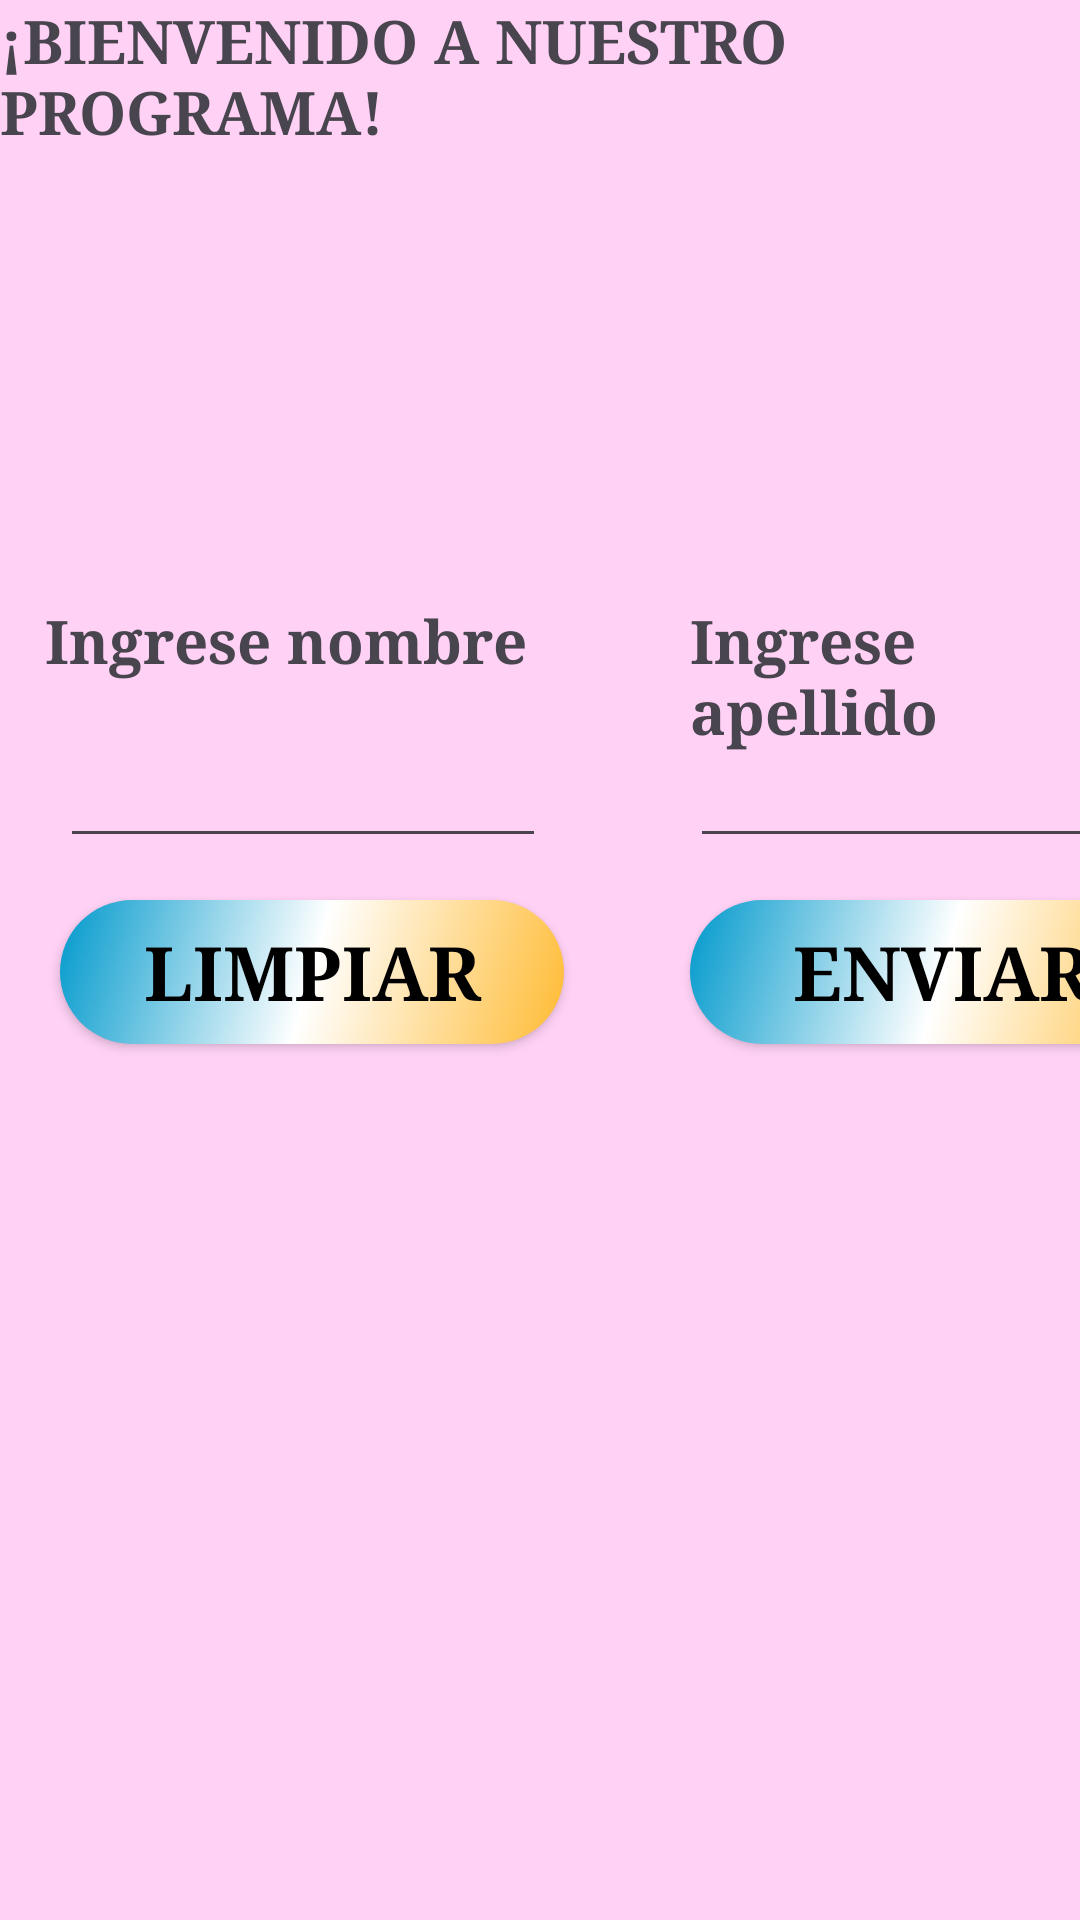

Reconstruct the res/layout file that produces this screen, plus the resources it refers to.
<!-- AndroidManifest.xml: application theme Theme.Project2_Fragments -->
<!-- res/layout/fragment_first_fragment.xml -->
<?xml version="1.0" encoding="utf-8"?>
<FrameLayout xmlns:android="http://schemas.android.com/apk/res/android"
    xmlns:tools="http://schemas.android.com/tools"
    android:layout_width="match_parent"
    android:layout_height="match_parent"
    android:background="#ffd1f5"
    tools:context=".first_fragment">

    

    <TextView
        android:id="@+id/tp"
        android:layout_width="wrap_content"
        android:layout_height="wrap_content"
        android:text="@string/mainTV"
        android:textSize="20dp"
        android:textStyle="bold"
        android:typeface="serif" />

    <ImageView
        android:id="@+id/logoutp"
        android:layout_width="147dp"
        android:layout_height="143dp"
        android:layout_marginLeft="120dp"
        android:layout_marginTop="40dp"
        android:src="@drawable/logoutp" />

    <TextView
        android:id="@+id/in"
        android:layout_marginTop="200dp"
        android:layout_marginLeft="15dp"
        android:layout_width="wrap_content"
        android:layout_height="wrap_content"
        android:text="@string/name"
        android:textSize="20dp"
        android:textStyle="bold"
        android:typeface="serif" />

    <Button
        android:id="@+id/btn2"
        android:layout_width="168dp"
        android:layout_height="wrap_content"
        android:layout_marginLeft="20dp"
        android:layout_marginTop="300dp"
        android:background="@drawable/fondo_btn"
        android:text="@string/btn2"
        android:textColor="#000000"
        android:textSize="25sp"
        android:textStyle="bold"
        android:drawableTint="@null"
        android:typeface="serif"
        />

    <EditText
        android:id="@+id/cfn"
        android:layout_width="162dp"
        android:layout_height="46dp"
        android:layout_marginLeft="20dp"
        android:layout_marginTop="240dp"
        android:textColor="#000000"
        android:textSize="18sp"
        android:textStyle="bold"
        android:typeface="serif" />

    <TextView
        android:id="@+id/ia"
        android:layout_marginTop="200dp"
        android:layout_marginLeft="230dp"
        android:layout_width="wrap_content"
        android:layout_height="wrap_content"
        android:text="@string/lastname"
        android:textSize="20dp"
        android:textStyle="bold"
        android:typeface="serif" />

    <EditText
        android:id="@+id/cln"
        android:layout_width="162dp"
        android:layout_height="46dp"
        android:layout_marginLeft="230dp"
        android:layout_marginTop="240dp"
        android:textColor="#000000"
        android:textSize="18sp"
        android:textStyle="bold"
        android:typeface="serif" />

    <Button
        android:id="@+id/btn1"
        android:layout_width="168dp"
        android:layout_height="wrap_content"
        android:layout_marginLeft="230dp"
        android:layout_marginTop="300dp"
        android:background="@drawable/fondo_btn"
        android:text="@string/btn1"
        android:textColor="#000000"
        android:textSize="25sp"
        android:textStyle="bold"
        android:typeface="serif"
        />

</FrameLayout>
<!-- resources referenced by this layout -->
<resources>
  <!-- drawable fondo_btn (drawable) -->
  <?xml version="1.0" encoding="utf-8"?>
  <shape xmlns:android="http://schemas.android.com/apk/res/android">
      <gradient
          android:angle="135"
          android:startColor="@android:color/holo_orange_light"
          android:centerColor="@color/white"
          android:endColor="@android:color/holo_blue_dark"
          />
  
      <corners
          android:radius="40dp"
          />
  
  </shape>
  <string name="btn1">Enviar</string>
  <string name="btn2">Limpiar</string>
  <string name="lastname">Ingrese apellido</string>
  <string name="mainTV">¡BIENVENIDO A NUESTRO PROGRAMA!</string>
  <string name="name">Ingrese nombre</string>
  <style name="Theme.Project2_Fragments" parent="Base.Theme.Project2_Fragments" />
  <style name="Base.Theme.Project2_Fragments" parent="Theme.Material3.DayNight.NoActionBar">
          
          
      </style>
  <!-- not gathered from this repository: default colours our renderer supplied (Android Studio template values) -->
  <color name="white">#FFFFFFFF</color>
</resources>
